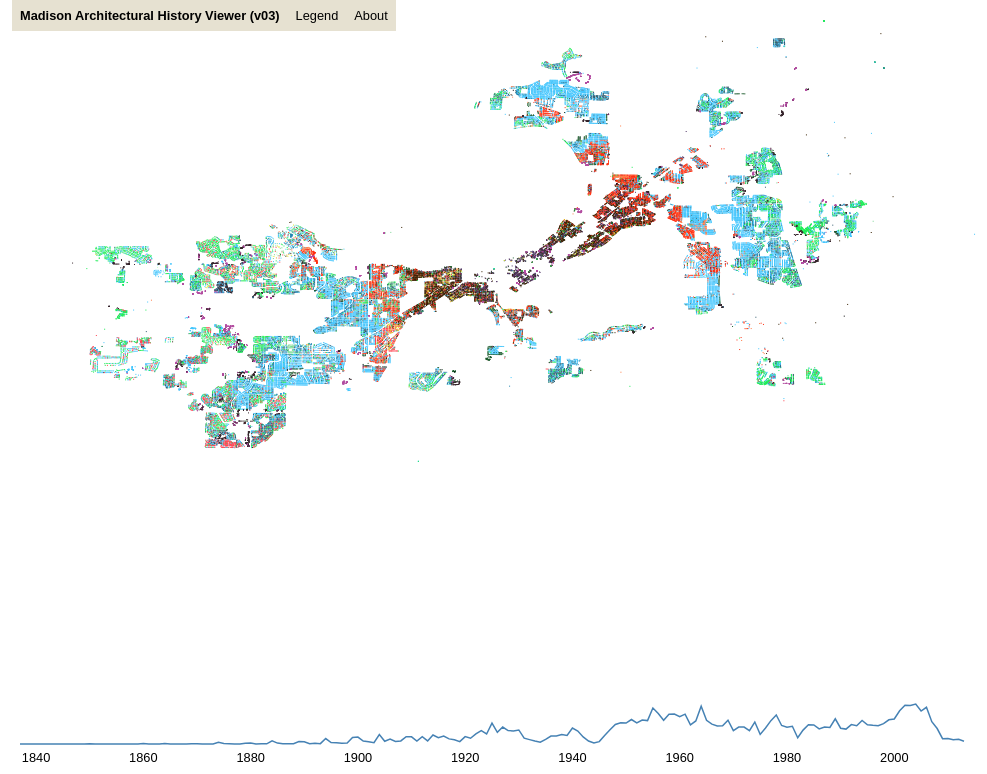
D3 v3 page, settled after 480 driven frames (8 s of simulated time); the page loaded 2 data file(s).



function triggerMenu(choice,all) {

  $(".roll-down").slideUp();
  if(!all) { $(choice).slideDown(); }

}

var c_width = window.innerWidth,
    c_height = window.innerHeight;

var canvas = d3.select("#map").append("canvas")
    .attr("width", c_width)
    .attr("height", c_height);
    
var context = canvas.node().getContext("2d");

var origin = [-89.597733,43.176641],
	end = [-89.189866,42.971497];
	
var transform = c_width/(Math.abs(end[0] - origin[0]));
	
var colors = {

"Apartment" : "#205E31",
"Contemporary" : "#7BD493",
"Modern two story" : "#1CEB55",
"New style modern international" : "#C4FFBD",
"Hi-rise" : "#469952",

"Ranch" : "#44C5FC",
"Bi-level" : "#2185B0",
"Split-level" : "#315A6B",

"Bungalow" : "#FF3012",
"Cape Cod" : "#FF7D47",
"Colonial" : "#FF4351",

"Spanish mediterranean" : "#E5D32C",
"Tudor" : "#E5B01E",
"Victorian georgian regency" : "#DBE524",


"Converted" : "#972C99",
"Cottage" : "#66164D",
"Flat" : "#503566",
"Garden" : "#B24EA0", 
"Garden with loft" : "#8A3C7C",

"Mansion" : "#38251B",
"Old Style" : "#382203",
"Rowhouse" : "#38080D" ,
"Townhouse" : "#38272E",

"Other" : "#434343"

}

function drawPoint(lonlat, style) {

var x = (Math.abs(lonlat[0]-origin[0])) * transform;
var y = (Math.abs(lonlat[1]-origin[1])) * transform;

if(colors[style]) { context.fillStyle = colors[style]; } else { context.fillStyle = "#000"; }
context.fillRect(x,y,1,1);

} 


function renderCanvas(start_year, end_year) {

context.clearRect(0,0,c_width,c_height);

d3.csv("./data/madison.csv", function(error, data) { 
	
	data.forEach( function(d) { 
		if(d.year >= start_year && d.year <= end_year) {
		drawPoint( [+d.lon, +d.lat], d.style ); } } ); 
	
 } );

}

var margin = {top: 20, right: 60, bottom: 40, left: 20},
    width = c_width - margin.left - margin.right,
    height = 100 - margin.top - margin.bottom;

var x = d3.time.scale()
    .range([0, width]);

var y = d3.scale.linear()
    .range([height, 0]);

var xAxis = d3.svg.axis()
    .scale(x)
    .orient("bottom");

var line = d3.svg.line()
    .x(function(d) { return x(d.year); })
    .y(function(d) { return y(d.builds); });

var svg = d3.select("#brush-holder").append("svg")
    .attr("width", width + margin.left + margin.right)
    .attr("height", height + margin.top + margin.bottom)
    .append("g")
    .attr("transform", "translate(" + margin.left + "," + margin.top + ")");

var parseDate = d3.time.format("%Y").parse;

var brush = d3.svg.brush()
	.x(x)
	.on('brushend',renderFromBrush)

d3.csv("./data/yeartotals.csv", function(error, data) {
	data.forEach(function(d) {
    d.year = parseDate(d.year);
    d.builds = +d.builds;
  });
 
 x.domain(d3.extent(data, function(d) { return d.year; }));
 y.domain(d3.extent(data, function(d) { return d.builds; }));


  svg.append("g")
      .attr("class", "x axis")
      .attr("transform", "translate(0," + height + ")")
      .call(xAxis);

  svg.append("path")
      .datum(data)
      .attr("class", "line")
      .attr("d", line);

      svg.append("g")
      	.attr("class","x-brush")
      	.call(brush)
      	.selectAll("rect")
      	.attr("y", -2)
      	.attr('height',height+4)
});


function renderFromBrush() {

	var timeFormat = d3.time.format("%Y");

	if(brush.empty()) { renderCanvas(0,2500); }
	else {

		start_year = timeFormat(brush.extent()[0]);
		end_year = timeFormat(brush.extent()[1]);

		renderCanvas(start_year,end_year);
	}


}


renderCanvas(0,2015);

//below needs cleanup

var legend_html = ""

$.each(colors, function(style, color) { 

legend_html += '<div class="legend-icon" style="background-color:';
legend_html += color;
legend_html += '"></div> ';
legend_html += '<div class="legend-label">';
legend_html += style;
legend_html += '</div>';

})
      
$("#legend-innards").html(legend_html)

$("#about-content").width($("#title-bar").width()-16); 




### data: data/madison.csv
id, address, style, year, lat, lon
1, 803 E Gorham St, Old Style, 1837, 43.08, -89.38
2, 1721 Hickory Dr, Old Style, 1842, 43.09, -89.48
3, 1035 Emerald St, Bungalow, 1846, 43.06, -89.4
4, 222 N Pinckney St, Flat, 1846, 43.08, -89.39
5, 5301 Milwaukee St, Old Style, 1848, 43.1, -89.29
6, 1121 E Johnson St, Old Style, 1849, 43.09, -89.37
7, 131 N Bedford St, Old Style, 1849, 43.07, -89.39
8, 506 E Washington Ave, Flat, 1849, 43.08, -89.38
9, 3507 Milwaukee St, Flat, 1849, 43.1, -89.33
10, 1113 E Mifflin St, Old Style, 1850, 43.09, -89.37
11, 2014 Kendall Ave, Flat, 1850, 43.07, -89.42
12, 203 S Baldwin St, Old Style, 1850, 43.09, -89.36
13, 302 S Mills St, Flat, 1850, 43.06, -89.4
14, 909 Jenifer St, Old Style, 1850, 43.08, -89.37
15, 935 W Johnson St, Old Style, 1850, 43.07, -89.4
16, 2510 Kendall Ave, Bungalow, 1850, 43.07, -89.43
17, 811 Troy Dr, Old Style, 1850, 43.13, -89.38
18, 4718 Odana Rd, Flat, 1850, 43.05, -89.46
19, 719 E Gorham St, Old Style, 1851, 43.08, -89.38
20, 1427 Williamson St Unit 1/2, Old Style, 1851, 43.09, -89.36
21, 207 N Frances St Unit 1/2, Old Style, 1851, 43.07, -89.4
22, 2215 N Sherman Ave, Old Style, 1852, 43.12, -89.36
23, 205 N Paterson St, Old Style, 1853, 43.08, -89.38
24, 4629 Mineral Point Rd, Old Style, 1853, 43.06, -89.46
25, 752 E Gorham St, Victorian georgian regency, 1854, 43.08, -89.38
26, 3706 Nakoma Rd, Colonial, 1854, 43.05, -89.44
27, 946 Spaight St, Victorian georgian regency, 1854, 43.08, -89.37
28, 1234 E Dayton St, Apartment, 1854, 43.09, -89.37
29, 1014 Emerald St, Old Style, 1856, 43.06, -89.4
30, 1140 Drake St, Bungalow, 1857, 43.06, -89.41
31, 3542 Home Ave, Townhouse, 1857, 43.11, -89.33
32, 3540 Home Ave Unit CDM, Townhouse, 1857, 43.07, -89.4
33, 3540 Home Ave, Townhouse, 1857, 43.11, -89.33
34, 5010 Risser Rd, Old Style, 1858, 43.08, -89.47
35, 510 N Carroll St, Mansion, 1859, 43.08, -89.39
36, 739 Jenifer St, Flat, 1859, 43.08, -89.37
37, 1127 E Dayton St, Flat, 1860, 43.09, -89.37
38, 2652 Lake Mendota Dr, Old Style, 1860, 43.09, -89.44
39, 5813 Raymond Rd, Old Style, 1860, 43.03, -89.48
40, 523 E Gorham St, Old Style, 1860, 43.08, -89.38
41, 1244 Rutledge St, Old Style, 1860, 43.08, -89.36
42, 4501 Rahel St, Old Style, 1860, 43.07, -89.32
43, 653 E Gorham St, Victorian georgian regency, 1860, 43.08, -89.38
44, 3037 Waunona Way, Old Style, 1860, 43.04, -89.36
45, 1818 St Dunstan Dr, Old Style, 1860, 43.09, -89.49
46, 3202 Portage Rd, Old Style, 1860, 43.14, -89.32
47, 4010 Paunack Ave, Old Style, 1860, 43.06, -89.44
48, 906 Hathaway Dr, Modern two story, 1860, 43.05, -89.49
49, 515 Davidson St, Old Style, 1860, 43.08, -89.32
50, 1033 Northport Dr, Bungalow, 1860, 43.14, -89.38
51, 2562 Hoard St, Flat, 1860, 43.1, -89.35
52, 940 Spaight St, Old Style, 1860, 43.08, -89.37
53, 207 N Frances St, Old Style, 1861, 43.07, -89.4
54, 126 S Hancock St, Old Style, 1862, 43.08, -89.38
55, 1017 Drake St, Old Style, 1862, 43.06, -89.4
56, 6010 S Highlands Ave, Old Style, 1863, 43.08, -89.48
57, 4805 Mineral Point Rd, Old Style, 1863, 43.06, -89.46
58, 1014 Williamson St Unit 1/2, Old Style, 1864, 43.08, -89.37
59, 1318 Rutledge St, Old Style, 1864, 43.08, -89.36
60, 949 E Gorham St, Old Style, 1864, 43.09, -89.38
... 62,379 more rows

### data: data/yeartotals.csv
builds, year
1, 1837
1, 1842
2, 1846
1, 1848
4, 1849
9, 1850
3, 1851
1, 1852
2, 1853
4, 1854
1, 1856
4, 1857
1, 1858
2, 1859
16, 1860
1, 1861
2, 1862
2, 1863
18, 1864
5, 1865
3, 1867
3, 1868
8, 1869
14, 1870
3, 1871
2, 1872
2, 1873
62, 1874
20, 1875
10, 1876
1, 1877
3, 1878
31, 1879
36, 1880
5, 1881
6, 1882
6, 1883
113, 1884
33, 1885
14, 1886
9, 1887
8, 1888
85, 1889
81, 1890
12, 1891
23, 1892
13, 1893
192, 1894
54, 1895
45, 1896
31, 1897
34, 1898
230, 1899
242, 1900
105, 1901
78, 1902
48, 1903
331, 1904
98, 1905
173, 1906
... 107 more rows